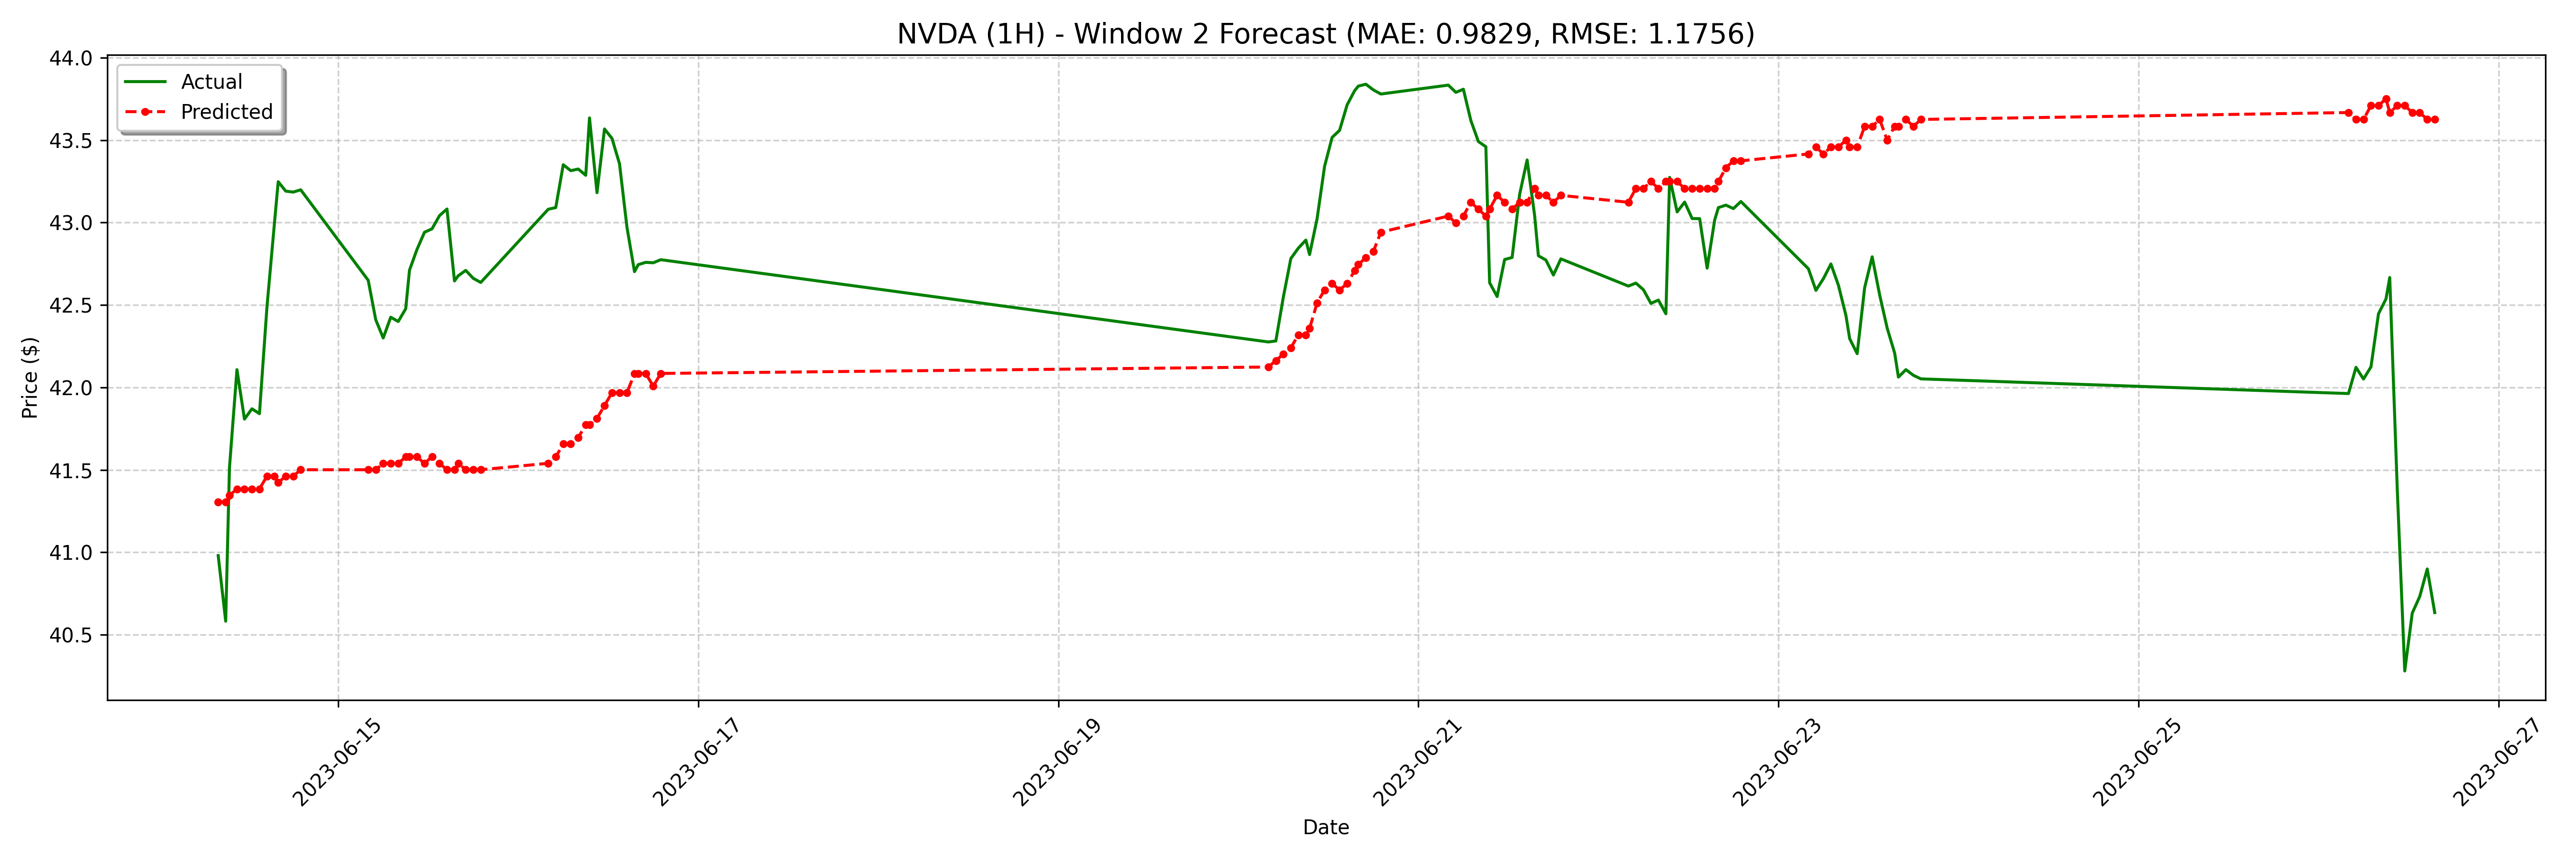

The file beside this chart, header and first rows:
date, actual, forecast
2023-06-14 08:00:00-04:00, 40.98, 41.31
2023-06-14 09:00:00-04:00, 40.58, 41.31
2023-06-14 09:30:00-04:00, 41.51, 41.35
2023-06-14 10:30:00-04:00, 42.11, 41.38
2023-06-14 11:30:00-04:00, 41.81, 41.38
2023-06-14 12:30:00-04:00, 41.87, 41.38
2023-06-14 13:30:00-04:00, 41.84, 41.38
2023-06-14 14:30:00-04:00, 42.49, 41.46
2023-06-14 15:30:00-04:00, 43, 41.46
2023-06-14 16:00:00-04:00, 43.25, 41.42
2023-06-14 17:00:00-04:00, 43.19, 41.46
2023-06-14 18:00:00-04:00, 43.19, 41.46
2023-06-14 19:00:00-04:00, 43.2, 41.5
2023-06-15 04:00:00-04:00, 42.65, 41.5
2023-06-15 05:00:00-04:00, 42.41, 41.5
2023-06-15 06:00:00-04:00, 42.3, 41.54
2023-06-15 07:00:00-04:00, 42.43, 41.54
2023-06-15 08:00:00-04:00, 42.4, 41.54
2023-06-15 09:00:00-04:00, 42.48, 41.58
2023-06-15 09:30:00-04:00, 42.71, 41.58
2023-06-15 10:30:00-04:00, 42.84, 41.58
2023-06-15 11:30:00-04:00, 42.94, 41.54
2023-06-15 12:30:00-04:00, 42.96, 41.58
2023-06-15 13:30:00-04:00, 43.04, 41.54
2023-06-15 14:30:00-04:00, 43.08, 41.5
2023-06-15 15:30:00-04:00, 42.65, 41.5
2023-06-15 16:00:00-04:00, 42.68, 41.54
2023-06-15 17:00:00-04:00, 42.71, 41.5
2023-06-15 18:00:00-04:00, 42.66, 41.5
2023-06-15 19:00:00-04:00, 42.64, 41.5
2023-06-16 04:00:00-04:00, 43.08, 41.54
2023-06-16 05:00:00-04:00, 43.09, 41.58
2023-06-16 06:00:00-04:00, 43.35, 41.66
2023-06-16 07:00:00-04:00, 43.31, 41.66
2023-06-16 08:00:00-04:00, 43.33, 41.7
2023-06-16 09:00:00-04:00, 43.29, 41.77
2023-06-16 09:30:00-04:00, 43.64, 41.77
2023-06-16 10:30:00-04:00, 43.18, 41.81
2023-06-16 11:30:00-04:00, 43.57, 41.89
2023-06-16 12:30:00-04:00, 43.51, 41.97
2023-06-16 13:30:00-04:00, 43.36, 41.97
2023-06-16 14:30:00-04:00, 42.97, 41.97
2023-06-16 15:30:00-04:00, 42.7, 42.09
2023-06-16 16:00:00-04:00, 42.75, 42.09
2023-06-16 17:00:00-04:00, 42.76, 42.09
2023-06-16 18:00:00-04:00, 42.76, 42.01
2023-06-16 19:00:00-04:00, 42.77, 42.09
2023-06-20 04:00:00-04:00, 42.28, 42.12
2023-06-20 05:00:00-04:00, 42.28, 42.16
2023-06-20 06:00:00-04:00, 42.55, 42.2
2023-06-20 07:00:00-04:00, 42.78, 42.24
2023-06-20 08:00:00-04:00, 42.84, 42.32
2023-06-20 09:00:00-04:00, 42.89, 42.32
2023-06-20 09:30:00-04:00, 42.81, 42.36
2023-06-20 10:30:00-04:00, 43.02, 42.51
2023-06-20 11:30:00-04:00, 43.34, 42.59
2023-06-20 12:30:00-04:00, 43.52, 42.63
2023-06-20 13:30:00-04:00, 43.56, 42.59
2023-06-20 14:30:00-04:00, 43.71, 42.63
2023-06-20 15:30:00-04:00, 43.8, 42.71
... 68 more rows
